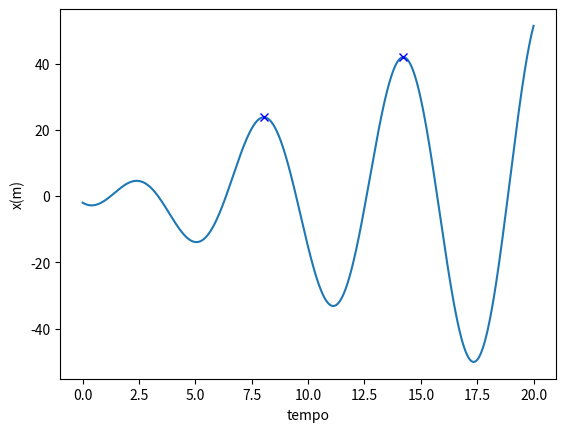

Recreate this plot in Python.
import matplotlib.pyplot as plt
import numpy as np
import math

#Movimento oscilatório harmónico forçado

dt = 0.001

indextime1 = int(3/dt)
indextime2 = int(10/dt)
indextime3 = int(11/dt)
indextime4 = int(16/dt)

t = np.arange(0, 20+dt,dt)

#Constantes
k = 1
m = 1
b = 0.05
F0 = 7.5
w = math.sqrt(k/m)

v = np.zeros(t.size)
x = np.zeros(t.size)
f = np.zeros(t.size)

x[0] = -2 #posicao inicial
v[0] = -4 #velocidade inicial

for i in range(t.size-1):
    f[i] =  (-k*x[i])/m - (b*v[i])/m + (F0*np.cos(w*t[i]))
    a = f[i]/m
    v[i+1] = v[i] + a*dt
    x[i+1] = x[i] + v[i+1]*dt
    

plt.plot(t,x)
plt.xlabel("tempo")
plt.ylabel("x(m)")

firstdivision = x[indextime1:indextime2]
seconddivision = x[indextime3:indextime4]

print(np.amax(firstdivision))
print(np.amax(seconddivision))

index1, = np.where(x == np.amax(firstdivision))
index2, = np.where(x == np.amax(seconddivision))

print(index1)
print(index2)

plt.plot(t[index1], np.amax(firstdivision), "bx")
plt.plot(t[index2], np.amax(seconddivision), "bx")

print("Período: tempo entre cristas ->", t[index2]-t[index1])

amplitude = (np.amax(firstdivision) - np.amin(firstdivision))/2
print("Amplitude ->", amplitude)

plt.show()